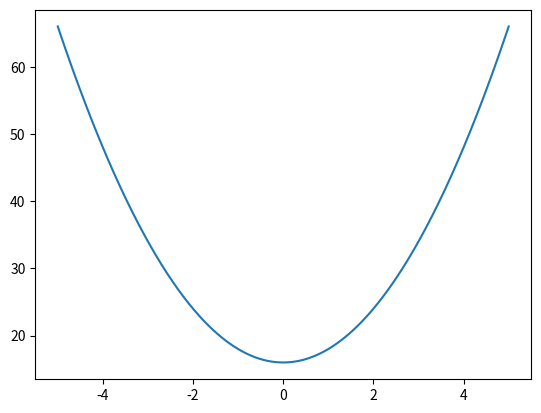

Reproduce this figure in Python.
import numpy as np
import matplotlib.pyplot as plt	#画图用
import scipy.integrate as si	#numpy求定积分用

#声明曲线函数
def f(x):
    return 2 * x ** 2 + 3 * 4 + 4



#1. 在区间[-5,5]间拆出1000个满足f(x)的点,画出该函数曲线
a, b = -5, 5
x1 = np.linspace(a, b, 1001)
y1 = f(x1)


area = si.quad(f,a,b)
print(area)

plt.plot(x1,y1)
plt.show()
